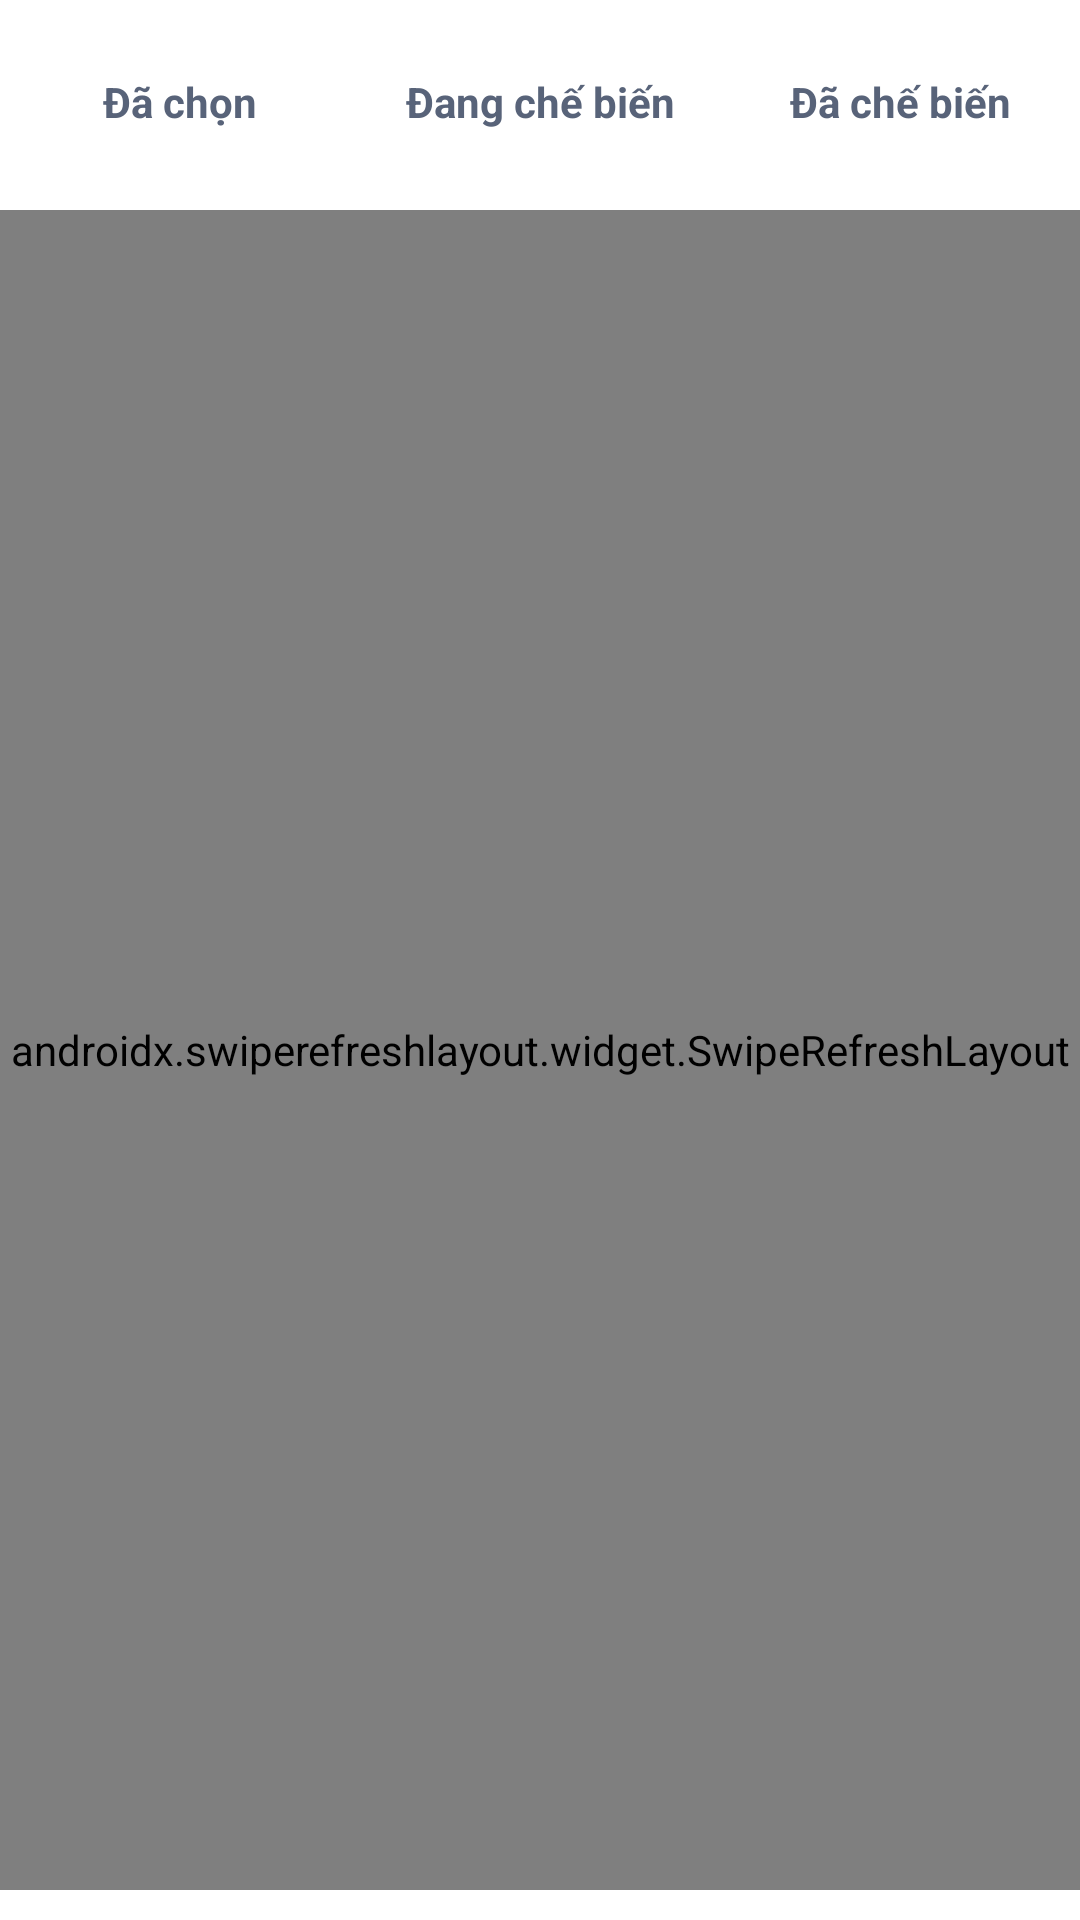

Layout XML and referenced resources for this Android screen:
<!-- AndroidManifest.xml: application theme Theme.MarsPhotos -->
<!-- res/layout/fragment_food_chef.xml -->
<?xml version="1.0" encoding="utf-8"?>
<layout xmlns:android="http://schemas.android.com/apk/res/android"
    xmlns:app="http://schemas.android.com/apk/res-auto"
    xmlns:tools="http://schemas.android.com/tools">

    <data>

        <variable
            name="viewmodel"
            type="com.example.android.marsphotos.ui.foodChef.FoodChefViewModel" />

    </data>

    <androidx.constraintlayout.widget.ConstraintLayout
        android:layout_width="match_parent"
        android:layout_height="wrap_content">

        <RadioGroup
            android:id="@+id/radioGroupFood"
            android:layout_width="match_parent"
            android:layout_height="wrap_content"
            android:layout_marginVertical="10dp"
            android:background="@drawable/radio_studio_bg"
            android:checkedButton="@+id/radio_your_code"
            android:orientation="horizontal"
            android:weightSum="3"
            app:layout_constraintEnd_toEndOf="parent"
            app:layout_constraintStart_toStartOf="parent"
            app:layout_constraintTop_toTopOf="parent">

            <RadioButton
                android:id="@+id/radio_selected"
                style="@style/RadioButtonStudio"
                android:layout_width="0dp"
                android:layout_height="match_parent"
                android:text="@string/ordered_list_ordered" />

            <RadioButton
                android:id="@+id/radio_processing"
                style="@style/RadioButtonStudio"
                android:layout_width="0dp"
                android:layout_height="match_parent"
                android:text="@string/ordered_list_processing" />

            <RadioButton
                android:id="@+id/radio_done"
                style="@style/RadioButtonStudio"
                android:layout_width="0dp"
                android:layout_height="match_parent"
                android:text="@string/ordered_list_done" />

        </RadioGroup>

        <androidx.swiperefreshlayout.widget.SwipeRefreshLayout
            android:id="@+id/layout_recycler_view"
            android:layout_width="match_parent"
            android:layout_height="match_parent"
            android:layout_marginTop="@dimen/spacing_radio_food_type"
            android:layout_marginBottom="@dimen/spacing_margin_bottom_food_list"
            app:layout_constraintEnd_toEndOf="parent"
            app:layout_constraintStart_toStartOf="parent"
            app:layout_constraintTop_toBottomOf="@+id/radioGroupFood">

            <com.liuzhenlin.simrv.SlidingItemMenuRecyclerView
                android:id="@+id/recycler_view_food_chef"
                android:layout_width="match_parent"
                android:layout_height="fill_parent"
                android:layout_marginTop="10dp"
                app:bind_food_chef_list="@{viewmodel.foodItemList}"
                app:layoutManager="androidx.recyclerview.widget.LinearLayoutManager" />
        </androidx.swiperefreshlayout.widget.SwipeRefreshLayout>

    </androidx.constraintlayout.widget.ConstraintLayout>
</layout>
<!-- resources referenced by this layout -->
<resources>
  <dimen name="spacing_margin_bottom_food_list">10dp</dimen>
  <dimen name="spacing_radio_food_type">70dp</dimen>
  <!-- drawable radio_studio_bg (drawable) -->
  <?xml version="1.0" encoding="utf-8"?>
  <shape xmlns:android="http://schemas.android.com/apk/res/android">
  
      <solid android:color="@color/white"/>
      <corners android:radius="260dp"/>
  </shape>
  <string name="ordered_list_done">Đã chế biến</string>
  <string name="ordered_list_ordered">Đã chọn</string>
  <string name="ordered_list_processing">Đang chế biến</string>
  <style name="RadioButtonStudio" parent="BaseRadioButtonCustomer">
          <item name="android:background">@drawable/radio_selector_studio</item>
          <item name="android:textColor">@drawable/radio_text_color_studio</item>
      </style>
  <style name="Theme.MarsPhotos" parent="Theme.MaterialComponents.DayNight.DarkActionBar">
          
          <item name="colorPrimary">@color/purple_500</item>
          <item name="colorPrimaryVariant">@color/purple_700</item>
          <item name="colorOnPrimary">@color/white</item>
          
          <item name="colorSecondary">@color/teal_200</item>
          <item name="colorSecondaryVariant">@color/teal_700</item>
          <item name="colorOnSecondary">@color/black</item>
          
          <item name="android:statusBarColor" tools:targetApi="l">?attr/colorPrimaryVariant</item>
      </style>
  <color name="white">#FFFFFFFF</color>
  <style name="BaseRadioButtonCustomer">
          <item name="android:textSize">@dimen/font_size_large</item>
          <item name="android:layout_weight">1</item>
          <item name="android:textStyle">bold</item>
          <item name="android:button">@null</item>
          <item name="android:textAlignment">center</item>
      </style>
  <!-- drawable radio_selector_studio (drawable) -->
  <?xml version="1.0" encoding="utf-8"?>
  <selector xmlns:android="http://schemas.android.com/apk/res/android">
  
      <item android:state_checked="false">
          <shape android:shape="rectangle">
              <solid android:color="@color/white"/>
              <corners android:radius="260dp"/>
          </shape>
      </item>
      <item android:state_checked="true">
          <shape android:shape="rectangle">
              <solid android:color="#5D80FC"/>
              <corners android:radius="260dp"/>
          </shape>
      </item>
  </selector>
  <!-- drawable radio_text_color_studio (drawable) -->
  <?xml version="1.0" encoding="utf-8"?>
  <selector xmlns:android="http://schemas.android.com/apk/res/android">
      <item android:state_checked="false"
          android:color="#586379"/>
      <item android:state_checked="true"
          android:color="@color/white"/>
  </selector>
  <color name="purple_500">#FF6200EE</color>
  <color name="purple_700">#FF3700B3</color>
  <color name="teal_200">#FF03DAC5</color>
  <color name="teal_700">#FF018786</color>
  <color name="black">#FF000000</color>
  <dimen name="font_size_large">14sp</dimen>
</resources>
